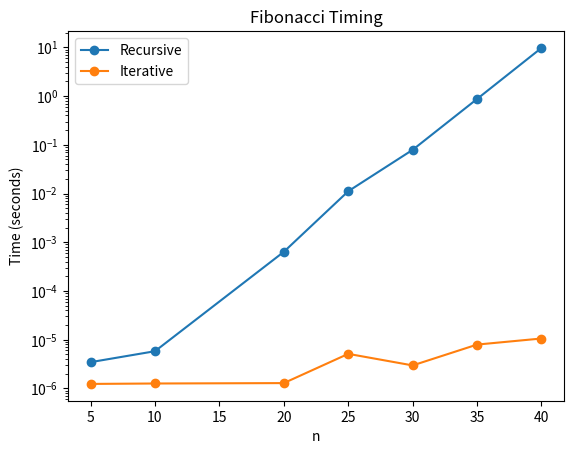

Python code for this plot:
import time
import matplotlib.pyplot as plt


def fib_recursive(n):
    # TODO: write this function
    if n <= 1:
        return n
    return fib_recursive(n-1) + fib_recursive(n-2)


def fib_iterative(n):
    # TODO: write this function
    if n <= 1:
        return n
    a, b = 0, 1
    for _ in range(2, n + 1):
        a, b = b, a + b

    return b


def time_function(function, n):
    # TODO: write this function - google the python time module to figure out how it works
    # TODO: start a timer, call the appropriate function, then stop the timer
    # TODO: return the elapsed time
    start_time = time.perf_counter()

    function(n)

    end_time = time.perf_counter()

    return end_time - start_time

def main():
    values = [5, 10, 20, 25, 30, 35, 40]

    print("Fibonacci Timing")
    print("----------------")
    print("n    recursive_time    iterative_time         speed_factor")
    hi = []
    bye = []
    for n in values:
        recursive_time = time_function(fib_recursive, n)
        iterative_time = time_function(fib_iterative, n)
        hi.append(recursive_time)
        bye.append(iterative_time)
        if iterative_time != 0:
            speed = recursive_time/iterative_time
        else:
            speed = float("inf")
        print(f"{n:<5} {recursive_time:.8f} seconds    {iterative_time:.8f} seconds     {speed:.1f}")

    # TODO: create a plot which shows both recursive time and iterative time as a function of n
    # TODO: label the x-axis, y-axis, and provide a title
    # TODO: display a legend that will indicate which dataset is which
    # TODO: make the y-axis logarithmic

    plt.plot(values, hi, marker="o", label="Recursive")
    plt.plot(values, bye    , marker="o", label="Iterative")

    plt.xlabel("n")
    plt.ylabel("Time (seconds)")
    plt.title("Fibonacci Timing")
    plt.yscale("log")
    plt.legend()

    plt.show()

main()
